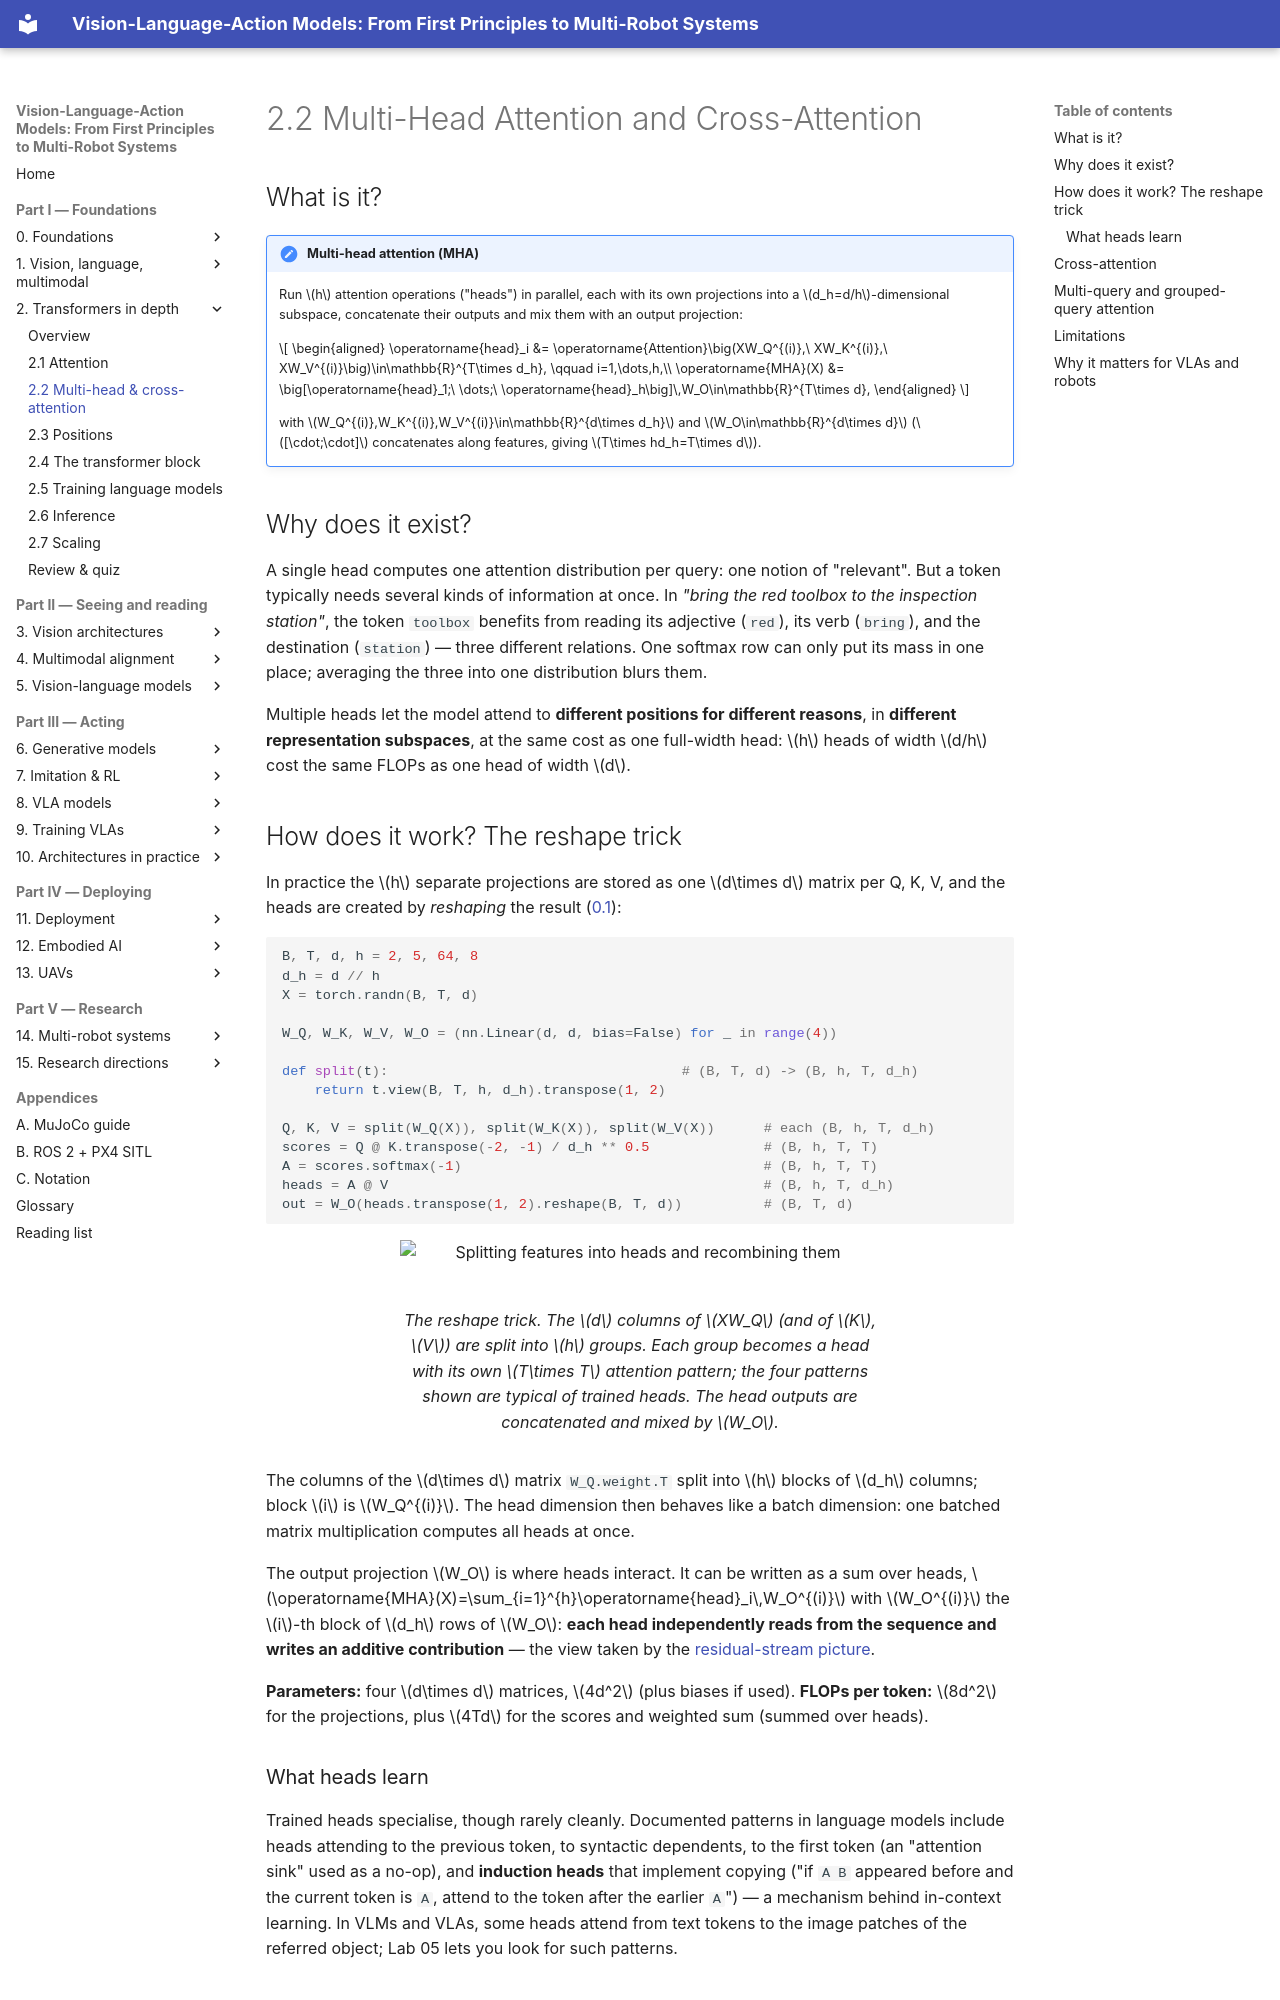

repository: invidia0/mr-vlas · page: chapters/02-transformers/multi-head.html · generator: mkdocs

# 2.2 Multi-Head Attention and Cross-Attention

## What is it?

!!! definition "Multi-head attention (MHA)"
    Run $h$ attention operations ("heads") in parallel, each with its own projections into a $d_h=d/h$-dimensional subspace, concatenate their outputs and mix them with an output projection:

    $$
    \begin{aligned}
    \operatorname{head}_i &= \operatorname{Attention}\big(XW_Q^{(i)},\ XW_K^{(i)},\ XW_V^{(i)}\big)\in\mathbb{R}^{T\times d_h}, \qquad i=1,\dots,h,\\
    \operatorname{MHA}(X) &= \big[\operatorname{head}_1;\ \dots;\ \operatorname{head}_h\big]\,W_O\in\mathbb{R}^{T\times d},
    \end{aligned}
    $$

    with $W_Q^{(i)},W_K^{(i)},W_V^{(i)}\in\mathbb{R}^{d\times d_h}$ and $W_O\in\mathbb{R}^{d\times d}$ ($[\cdot;\cdot]$ concatenates along features, giving $T\times hd_h=T\times d$).

## Why does it exist?

A single head computes one attention distribution per query: one notion of "relevant". But a token typically needs several kinds of information at once. In *"bring the red toolbox to the inspection station"*, the token `toolbox` benefits from reading its adjective (`red`), its verb (`bring`), and the destination (`station`) — three different relations. One softmax row can only put its mass in one place; averaging the three into one distribution blurs them.

Multiple heads let the model attend to **different positions for different reasons**, in **different representation subspaces**, at the same cost as one full-width head: $h$ heads of width $d/h$ cost the same FLOPs as one head of width $d$.

## How does it work? The reshape trick

In practice the $h$ separate projections are stored as one $d\times d$ matrix per Q, K, V, and the heads are created by *reshaping* the result ([0.1](../00-foundations/tensors.md#reshaping-and-permuting)):

```python
B, T, d, h = 2, 5, 64, 8
d_h = d // h
X = torch.randn(B, T, d)

W_Q, W_K, W_V, W_O = (nn.Linear(d, d, bias=False) for _ in range(4))

def split(t):                                    # (B, T, d) -> (B, h, T, d_h)
    return t.view(B, T, h, d_h).transpose(1, 2)

Q, K, V = split(W_Q(X)), split(W_K(X)), split(W_V(X))      # each (B, h, T, d_h)
scores = Q @ K.transpose(-2, -1) / d_h ** 0.5              # (B, h, T, T)
A = scores.softmax(-1)                                     # (B, h, T, T)
heads = A @ V                                              # (B, h, T, d_h)
out = W_O(heads.transpose(1, 2).reshape(B, T, d))          # (B, T, d)
```

<figure markdown="span">
  ![Splitting features into heads and recombining them](../../assets/figures/multi-head-split.svg)
  <figcaption markdown="span">The reshape trick. The $d$ columns of $XW_Q$ (and of $K$, $V$) are split into $h$ groups. Each group becomes a head with its own $T\times T$ attention pattern; the four patterns shown are typical of trained heads. The head outputs are concatenated and mixed by $W_O$.</figcaption>
</figure>

The columns of the $d\times d$ matrix `W_Q.weight.T` split into $h$ blocks of $d_h$ columns; block $i$ is $W_Q^{(i)}$. The head dimension then behaves like a batch dimension: one batched matrix multiplication computes all heads at once.

The output projection $W_O$ is where heads interact. It can be written as a sum over heads, $\operatorname{MHA}(X)=\sum_{i=1}^{h}\operatorname{head}_i\,W_O^{(i)}$ with $W_O^{(i)}$ the $i$-th block of $d_h$ rows of $W_O$: **each head independently reads from the sequence and writes an additive contribution** — the view taken by the [residual-stream picture](block.md#the-residual-stream).

**Parameters:** four $d\times d$ matrices, $4d^2$ (plus biases if used). **FLOPs per token:** $8d^2$ for the projections, plus $4Td$ for the scores and weighted sum (summed over heads).
